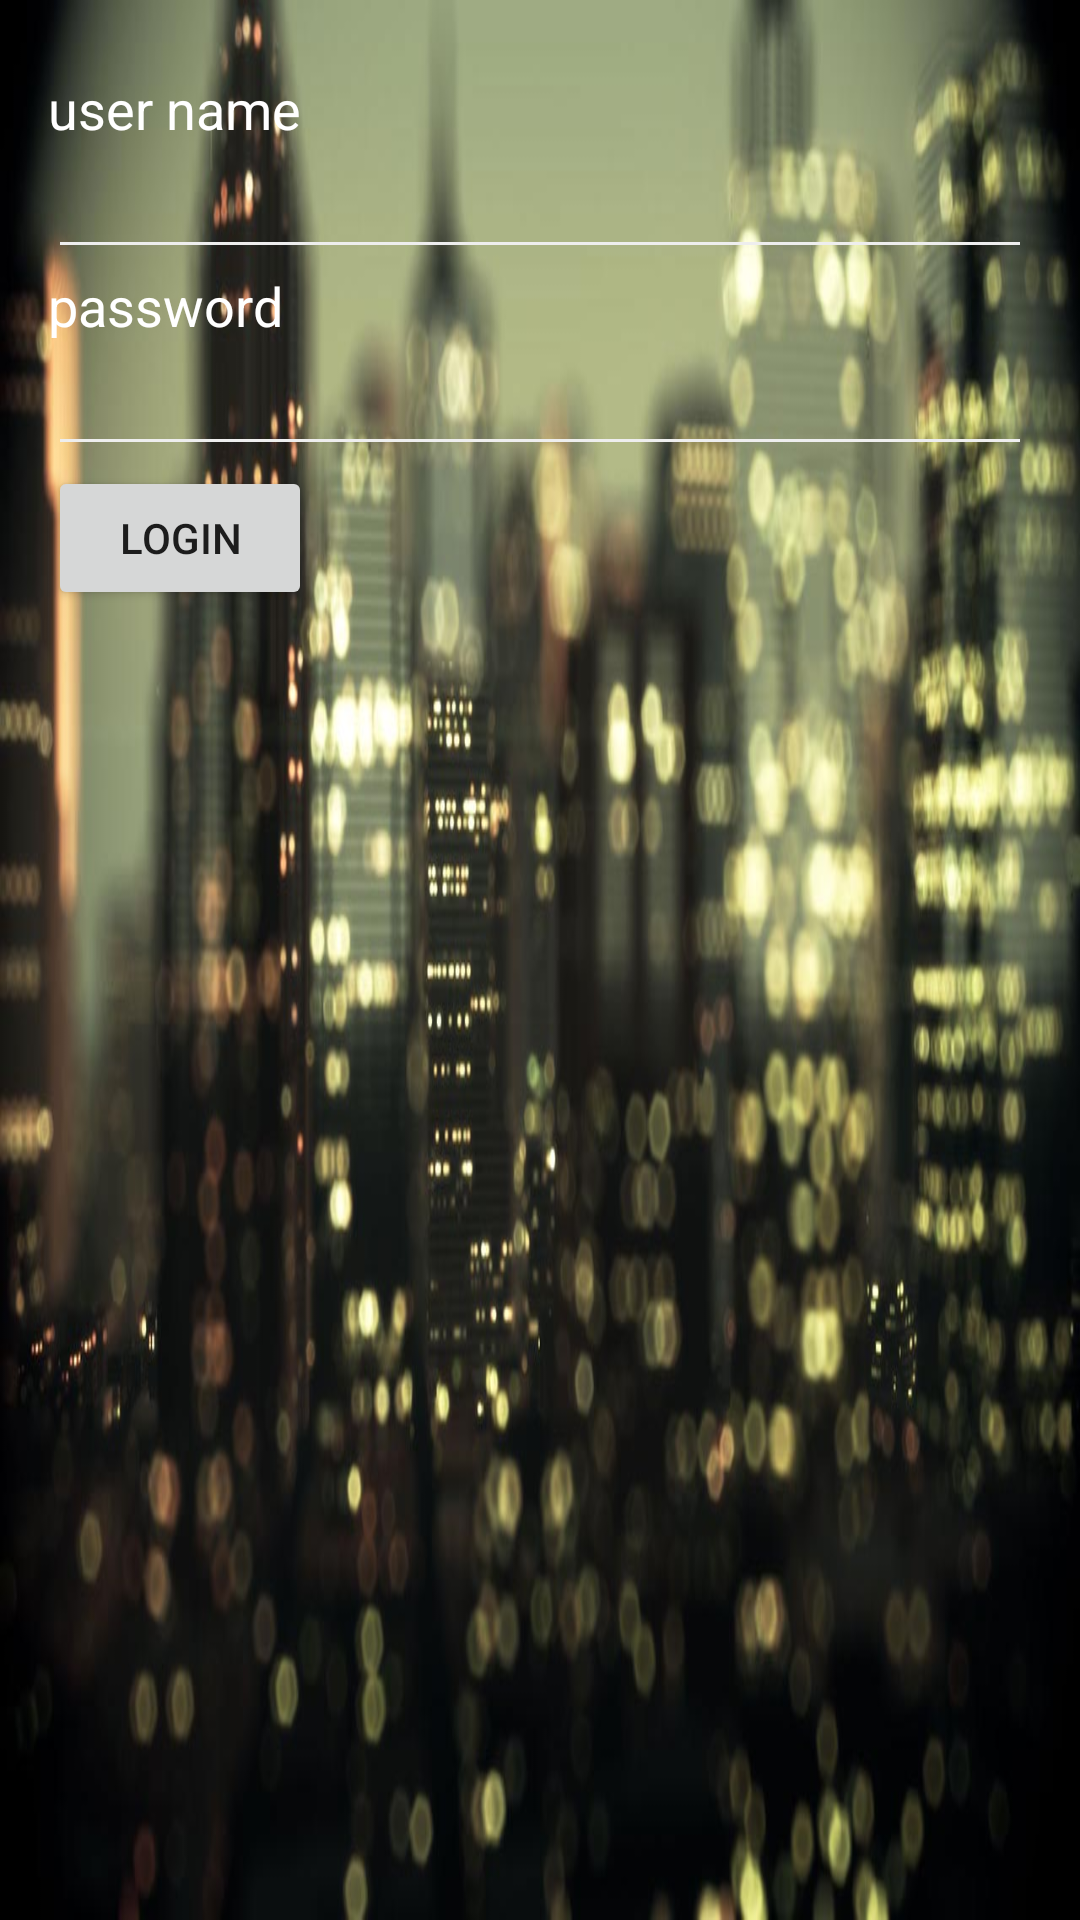

Layout XML and referenced resources for this Android screen:
<!-- AndroidManifest.xml: application theme AppTheme -->
<!-- res/layout/login.xml -->
<?xml version="1.0" encoding="utf-8"?>
<LinearLayout xmlns:android="http://schemas.android.com/apk/res/android"
    android:orientation="vertical" android:layout_width="match_parent"
    android:layout_height="match_parent"
    android:background="@drawable/citynight_720"
    android:paddingTop="24dp"
    android:paddingLeft="16dp"
    android:paddingRight="16dp"
    android:paddingBottom="16dp">

    <TextView
        android:layout_width="wrap_content"
        android:layout_height="wrap_content"
        android:textAppearance="?android:attr/textAppearanceMedium"
        android:text="@string/user_name"
        android:id="@+id/textView5"
        android:textColor="#ffffff"/>

    <EditText
        android:layout_width="match_parent"
        android:layout_height="wrap_content"
        android:id="@+id/loginUserName"
        android:textColor="#ffffff"/>

    <TextView
        android:layout_width="wrap_content"
        android:layout_height="wrap_content"
        android:textAppearance="?android:attr/textAppearanceMedium"
        android:text="@string/password"
        android:id="@+id/textView6"
        android:textColor="#ffffff"/>

    <EditText
        android:layout_width="match_parent"
        android:layout_height="wrap_content"
        android:inputType="textPassword"
        android:ems="10"
        android:id="@+id/loginPassword"
        android:textColor="#ffffff"/>

    <Button
        android:layout_width="wrap_content"
        android:layout_height="wrap_content"
        android:text="@string/login"
        android:id="@+id/login" />
</LinearLayout>
<!-- resources referenced by this layout -->
<resources>
  <!-- drawable citynight_720: jpg bitmap (drawable, 100383 bytes) -->
  <string name="login">login</string>
  <string name="password">password</string>
  <string name="user_name">user name</string>
  <style name="AppTheme" parent="Theme.AppCompat.Light.DarkActionBar">
          <item name="colorControlNormal">#eeeeee</item>
          <item name="colorControlActivated">#eeeeee</item>
          <item name="colorControlHighlight">#eeeeee</item>
      </style>
</resources>
